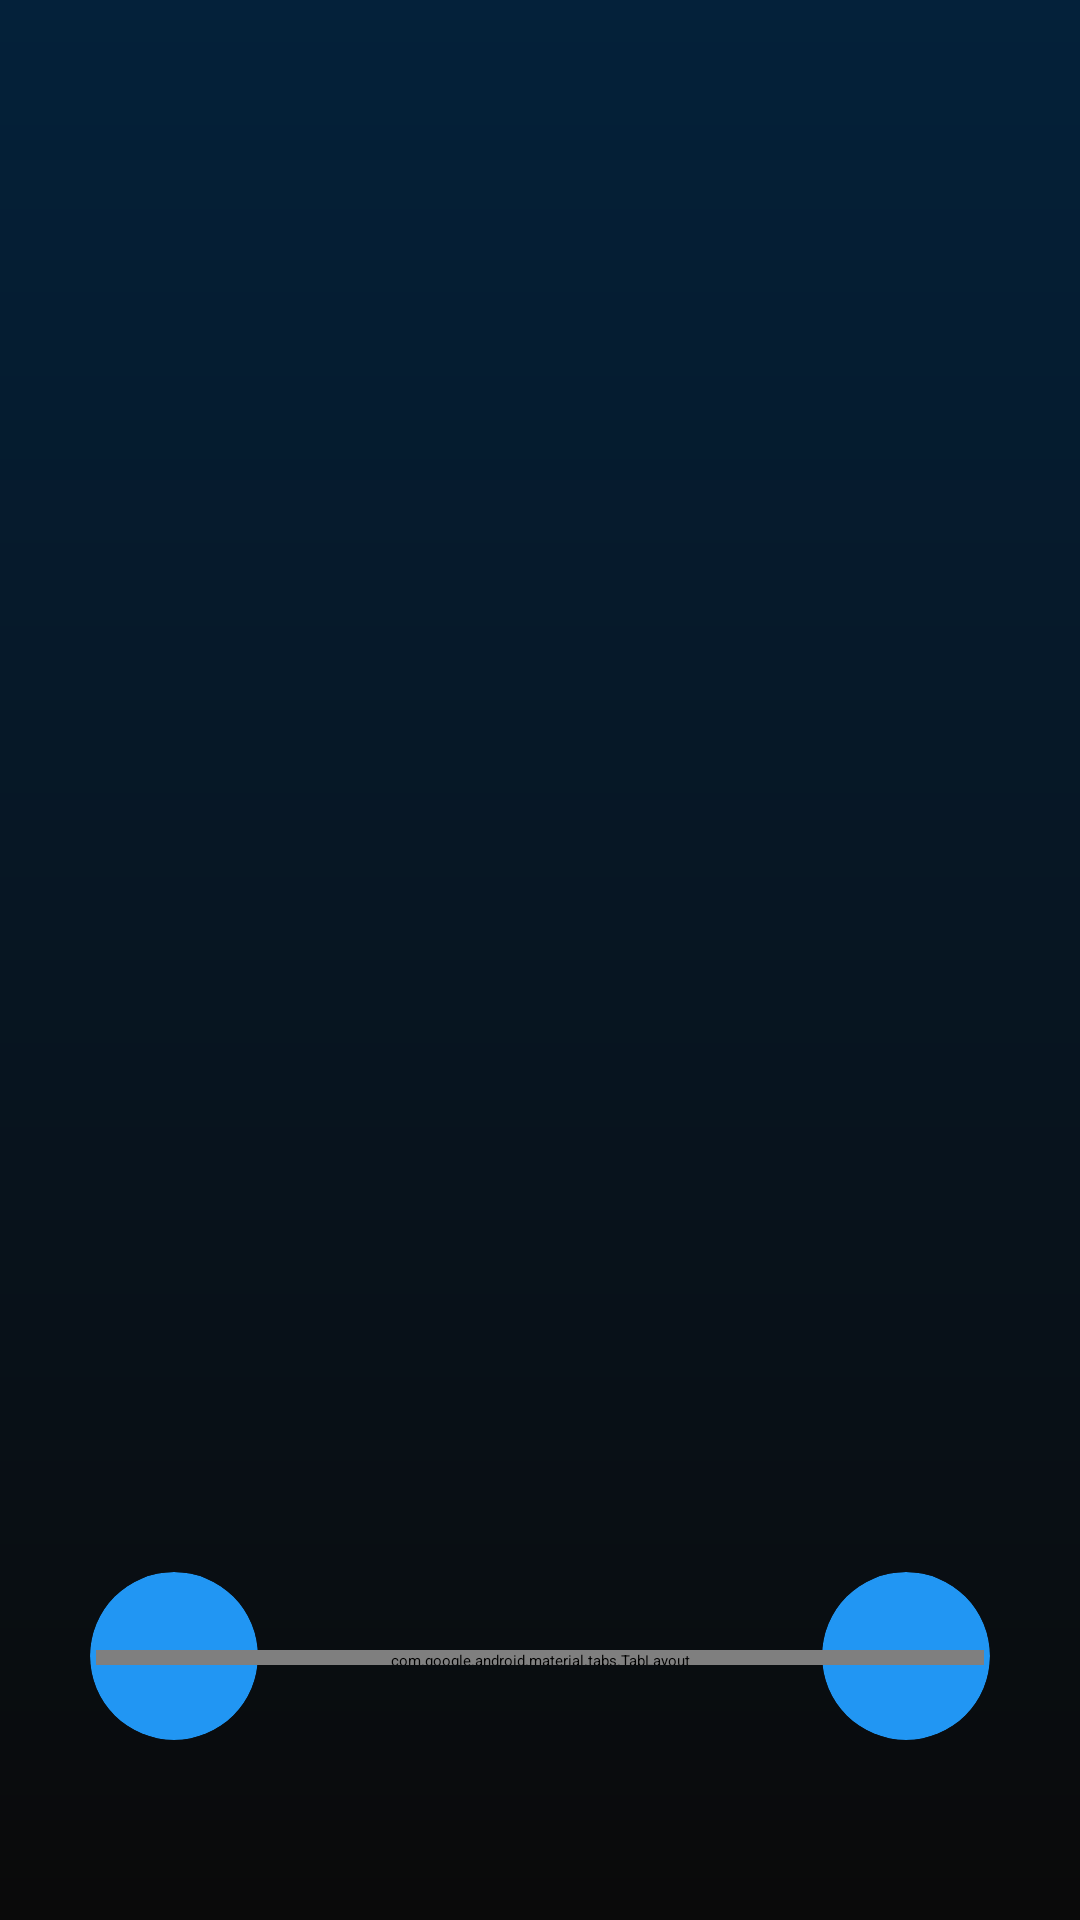

Layout XML and referenced resources for this Android screen:
<!-- AndroidManifest.xml: application theme Theme.NfcApp -->
<!-- res/layout/fragment_onboarding.xml -->
<?xml version="1.0" encoding="utf-8"?>
<androidx.constraintlayout.widget.ConstraintLayout xmlns:android="http://schemas.android.com/apk/res/android"
    android:layout_width="match_parent"
    android:layout_height="match_parent"
    xmlns:app="http://schemas.android.com/apk/res-auto"
    android:background="@drawable/gradient_background">

    <androidx.viewpager.widget.ViewPager
        android:id="@+id/screen_viewpager"
        android:layout_width="0dp"
        android:layout_height="0dp"
        android:layout_marginTop="30dp"
       app:layout_constraintHorizontal_bias="0.5"
        app:layout_constraintBottom_toBottomOf="parent"
        app:layout_constraintEnd_toEndOf="parent"
        app:layout_constraintStart_toStartOf="parent"
        app:layout_constraintTop_toTopOf="parent"
        app:layout_constraintVertical_bias="0.5"/>


    <androidx.cardview.widget.CardView
        android:id="@+id/cardview"
        android:layout_width="56dp"
        android:layout_height="56dp"
        app:cardCornerRadius="28dp"
        app:layout_constraintBottom_toBottomOf="parent"
        app:layout_constraintEnd_toEndOf="parent"
        android:layout_marginEnd="30dp"
        android:layout_marginBottom="60dp"
        android:backgroundTint="@color/colorPrimary"
        android:clickable="true"
        android:focusable="true">

        <ImageView
            android:id="@+id/btn_next"
            android:layout_width="35dp"
            android:layout_height="35dp"
            android:layout_margin="17dp"
            android:layout_gravity="center"
            android:backgroundTint="@color/purple_700"
            android:src="@drawable/baseline_navigate_next_24" />
    </androidx.cardview.widget.CardView>

    <androidx.cardview.widget.CardView
        android:id="@+id/cardview2"
        android:layout_width="56dp"
        android:layout_height="56dp"
        app:cardCornerRadius="28dp"
        app:layout_constraintBottom_toBottomOf="parent"
        app:layout_constraintStart_toStartOf="parent"
        android:layout_marginStart="30dp"
        android:layout_marginBottom="60dp"
        android:backgroundTint="@color/colorPrimary"
        android:clickable="true"
        android:focusable="true">

        <ImageView
            android:id="@+id/btn_previous"
            android:layout_width="65dp"
            android:layout_height="20dp"
            android:layout_margin="17dp"
            android:layout_gravity="center"
            android:backgroundTint="@color/purple_700"
            android:src="@drawable/baseline_arrow_back" />

    </androidx.cardview.widget.CardView>

    <com.google.android.material.tabs.TabLayout
        android:id="@+id/tab_indicator"
        android:layout_width="0dp"
        android:layout_height="5dp"
        android:layout_marginStart="32dp"
        android:layout_marginEnd="32dp"
        android:layout_marginBottom="85dp"
        android:background="#0A0A0A"
        app:layout_constraintBottom_toBottomOf="parent"
        app:layout_constraintStart_toStartOf="parent"
        app:layout_constraintEnd_toEndOf="parent"
        app:tabBackground="@color/grey"
        app:tabIndicatorColor="#1C88DE"/>










    <Button
        android:id="@+id/btn_get_started"
        android:layout_width="0dp"
        android:layout_height="wrap_content"
        android:layout_marginStart="8dp"
        android:layout_marginLeft="8dp"
        android:layout_marginEnd="8dp"
        android:layout_marginRight="8dp"
        android:layout_marginBottom="64dp"
        android:text="Get Started"
        android:textAllCaps="false"
        android:padding="5dp"
        android:textColor="#fff"
        android:backgroundTint="#1C88DE"
        app:layout_constraintBottom_toBottomOf="parent"
        app:layout_constraintEnd_toEndOf="parent"
        app:layout_constraintStart_toStartOf="parent"
        android:visibility="invisible"
        app:cornerRadius="10dp" />

</androidx.constraintlayout.widget.ConstraintLayout>
<!-- resources referenced by this layout -->
<resources>
  <color name="colorPrimary">#2196F3</color>
  <color name="grey">#808080</color>
  <color name="purple_700">#FF3700B3</color>
  <!-- drawable gradient_background (drawable) -->
  <?xml version="1.0" encoding="utf-8"?>
  <shape xmlns:android="http://schemas.android.com/apk/res/android"
      android:shape="rectangle">
      <gradient
          android:startColor="#04213A"
          android:endColor="#0A0A0A"
          android:angle="270"/>
  
  </shape>
</resources>
